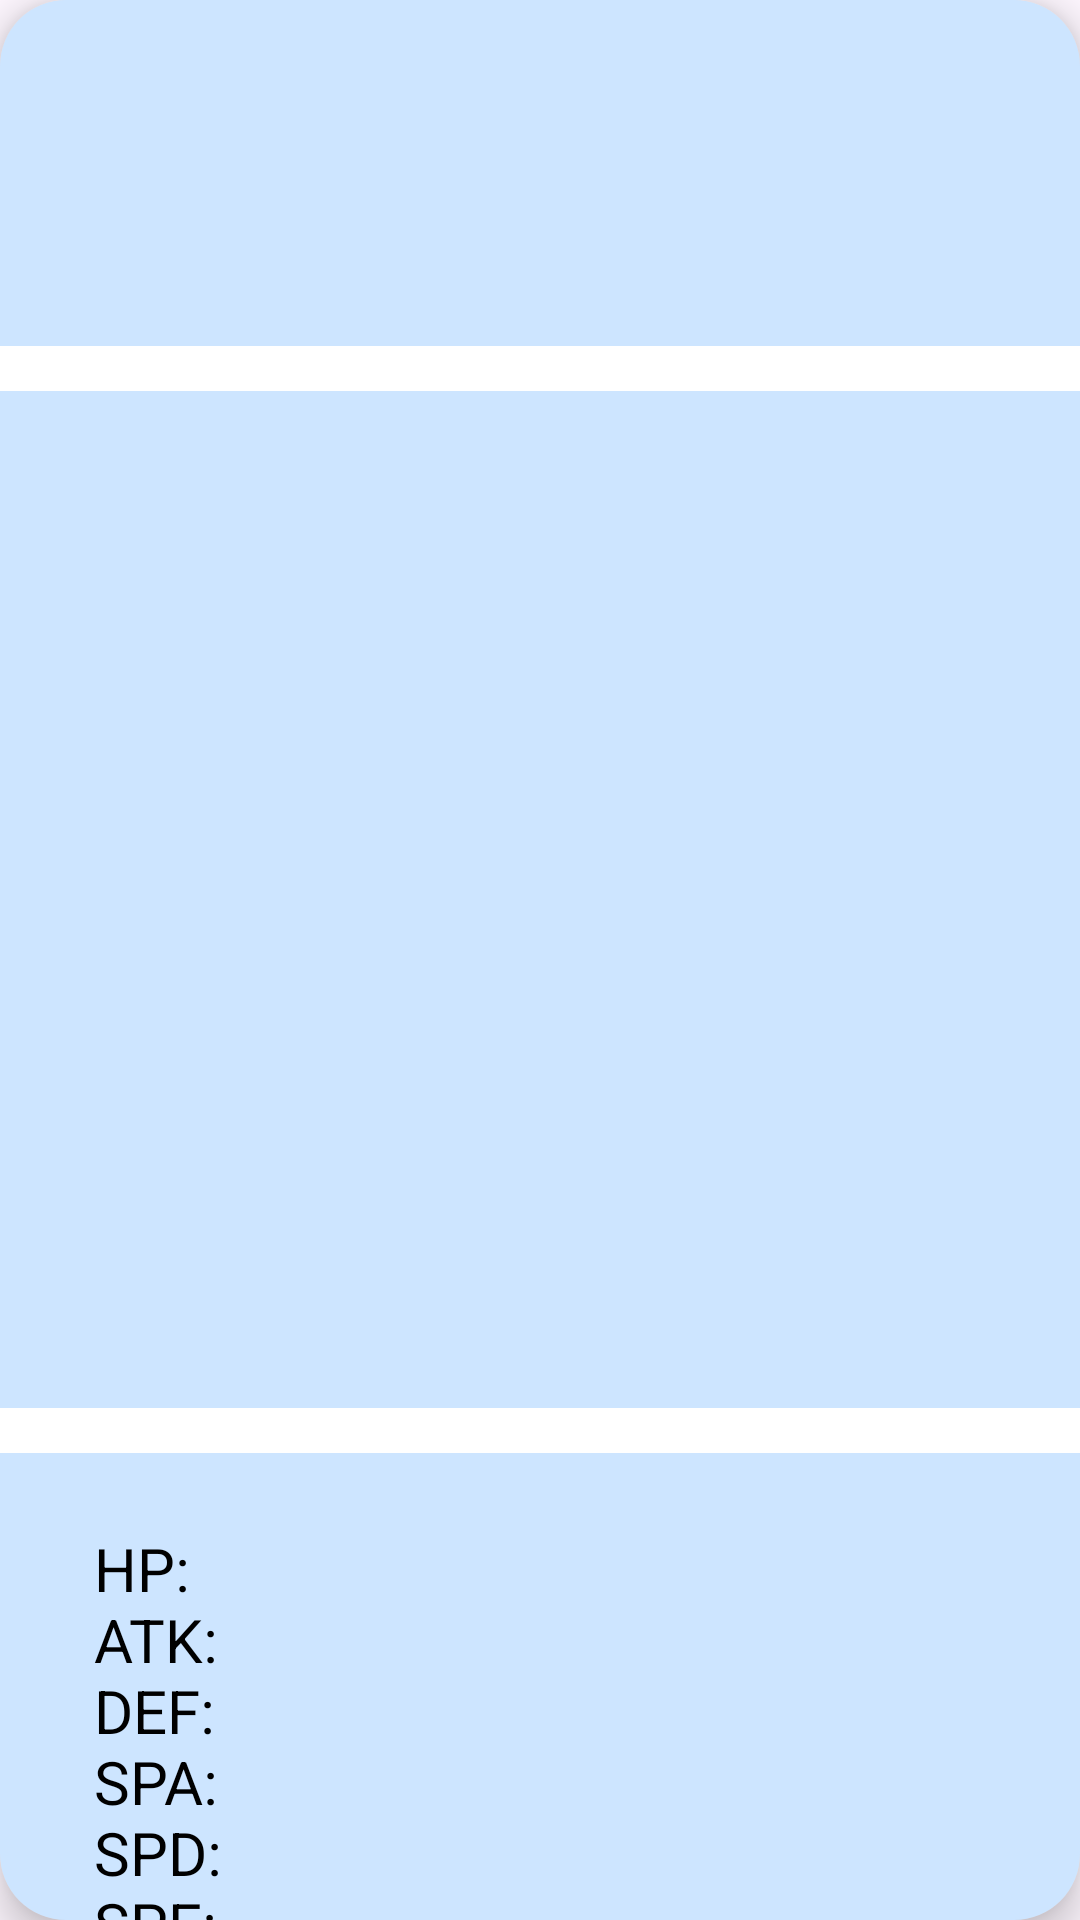

Reconstruct the res/layout file that produces this screen, plus the resources it refers to.
<!-- AndroidManifest.xml: application theme Theme.PokeViewer -->
<!-- res/layout/pokemon_card.xml -->
<androidx.cardview.widget.CardView
    xmlns:android="http://schemas.android.com/apk/res/android"
    xmlns:app="http://schemas.android.com/apk/res-auto"
    xmlns:tools="http://schemas.android.com/tools"
    android:layout_width="match_parent"
    android:layout_height="match_parent"
    android:layout_marginHorizontal="16dp"
    android:layout_marginVertical="8dp"
    android:backgroundTint="@color/softblue"
    app:cardCornerRadius="22dp"
    app:cardElevation="8dp">

    <androidx.constraintlayout.widget.ConstraintLayout
        android:layout_width="match_parent"
        android:layout_height="match_parent">
        <ImageView
            android:id="@+id/backgroundImage"
            android:layout_width="match_parent"
            android:layout_height="match_parent"
            android:scaleType="centerCrop"
            app:layout_constraintStart_toStartOf="parent"
            app:layout_constraintEnd_toEndOf="parent"
            app:layout_constraintTop_toTopOf="parent"
            app:layout_constraintBottom_toBottomOf="parent"/>
    </androidx.constraintlayout.widget.ConstraintLayout>

    <TextView
        android:id="@+id/backgroundTint"
        android:layout_width="match_parent"
        android:layout_height="match_parent"
        app:layout_constraintStart_toStartOf="parent"
        app:layout_constraintEnd_toEndOf="parent"
        android:background="@color/white_52"
        app:layout_constraintTop_toBottomOf="@id/tvPokemonID" />

    <androidx.constraintlayout.widget.ConstraintLayout
        android:layout_width="match_parent"
        android:layout_height="match_parent">
        <TextView
            android:id="@+id/tvPokemonName"
            android:layout_width="wrap_content"
            android:layout_height="wrap_content"
            android:layout_gravity="center_horizontal"
            android:layout_marginTop="15dp"
            android:textColor="@color/black"
            android:textSize="40sp"
            android:textStyle="bold"
            tools:text="@string/pokemontitle"
            app:layout_constraintStart_toStartOf="parent"
            app:layout_constraintEnd_toEndOf="parent"
            app:layout_constraintTop_toTopOf="parent"/>

        <TextView
            android:id="@+id/tvPokemonTypes"
            android:layout_width="wrap_content"
            android:layout_height="wrap_content"
            android:layout_gravity="center_horizontal"
            android:textColor="@color/black"
            android:textSize="20sp"
            tools:text="@string/pokemontypes"
            app:layout_constraintStart_toStartOf="parent"
            app:layout_constraintEnd_toEndOf="parent"
            app:layout_constraintTop_toBottomOf="@id/tvPokemonName" />

        <TextView
            android:id="@+id/rect1"
            android:layout_width="match_parent"
            android:layout_height="15dp"
            android:layout_gravity="center_horizontal"
            android:textColor="@color/white"
            android:background="@color/white"
            android:textSize="20sp"
            android:layout_marginTop="20dp"
            app:layout_constraintStart_toStartOf="parent"
            app:layout_constraintEnd_toEndOf="parent"
            app:layout_constraintTop_toBottomOf="@id/tvPokemonTypes" />

        <ImageView
            android:id="@+id/ivPokemon"
            android:layout_width="300dp"
            android:layout_height="300dp"
            android:scaleType="centerCrop"
            android:layout_marginTop="-25dp"
            app:layout_constraintStart_toStartOf="parent"
            app:layout_constraintEnd_toEndOf="parent"
            app:layout_constraintTop_toBottomOf="@id/tvPokemonID" />

        <TextView
            android:id="@+id/tvPokemonID"
            android:layout_width="wrap_content"
            android:layout_height="wrap_content"
            android:textColor="@color/black"
            android:textSize="25sp"
            android:textStyle="italic"
            tools:text="@string/defaultid"
            android:layout_marginTop="10dp"
            android:layout_marginEnd="280dp"
            app:layout_constraintStart_toStartOf="parent"
            app:layout_constraintEnd_toEndOf="parent"
            app:layout_constraintTop_toBottomOf="@+id/rect1"/>

        <TextView
            android:id="@+id/rect2"
            android:layout_width="match_parent"
            android:layout_height="15dp"
            android:layout_gravity="center_horizontal"
            android:textColor="@color/white"
            android:background="@color/white"
            android:textSize="20sp"
            android:layout_marginTop="20dp"
            app:layout_constraintStart_toStartOf="parent"
            app:layout_constraintEnd_toEndOf="parent"
            app:layout_constraintTop_toBottomOf="@id/ivPokemon" />

        <TextView
            android:id="@+id/stats"
            android:layout_width="wrap_content"
            android:layout_height="wrap_content"
            android:layout_gravity="center_horizontal"
            android:textColor="@color/black"
            android:text="@string/stats"
            android:textSize="20sp"
            android:layout_marginRight="95dp"
            android:layout_marginTop="25dp"
            app:layout_constraintStart_toStartOf="parent"
            app:layout_constraintEnd_toStartOf="@+id/shinyLayout"
            app:layout_constraintTop_toBottomOf="@+id/rect2"/>

        <LinearLayout
            android:id="@+id/shinyLayout"
            android:layout_width="150dp"
            android:layout_height="170dp"
            android:orientation="vertical"
            android:layout_marginStart="190dp"
            android:layout_marginTop="10dp"
            app:layout_constraintStart_toStartOf="parent"
            app:layout_constraintEnd_toEndOf="parent"
            app:layout_constraintTop_toBottomOf="@id/rect2">
            <ImageView
                android:id="@+id/ivPokemonShiny"
                android:layout_width="match_parent"
                android:layout_height="150dp"
                android:scaleType="centerCrop"/>
            <TextView
                android:layout_width="match_parent"
                android:layout_height="20dp"
                android:layout_gravity="center"
                android:textColor="@color/black"
                android:background="@color/white"
                android:gravity="center"
                android:textSize="15sp"
                android:text="@string/shinytitle" />
        </LinearLayout>
    </androidx.constraintlayout.widget.ConstraintLayout>
</androidx.cardview.widget.CardView>
<!-- resources referenced by this layout -->
<resources>
  <color name="black">#FF000000</color>
  <color name="softblue">#97C9FF</color>
  <color name="white">#FFFFFFFF</color>
  <color name="white_52">#85FFFFFF</color>
  <string name="defaultid">#474</string>
  <string name="pokemontitle">Pokemon</string>
  <string name="pokemontypes">Type:</string>
  <string name="shinytitle">Shiny</string>
  <string name="stats">HP:\nATK:\nDEF:\nSPA:\nSPD:\nSPE:</string>
  <style name="Theme.PokeViewer" parent="Base.Theme.PokeViewer" />
  <style name="Base.Theme.PokeViewer" parent="Theme.Material3.DayNight.NoActionBar">
          
          
      </style>
</resources>
